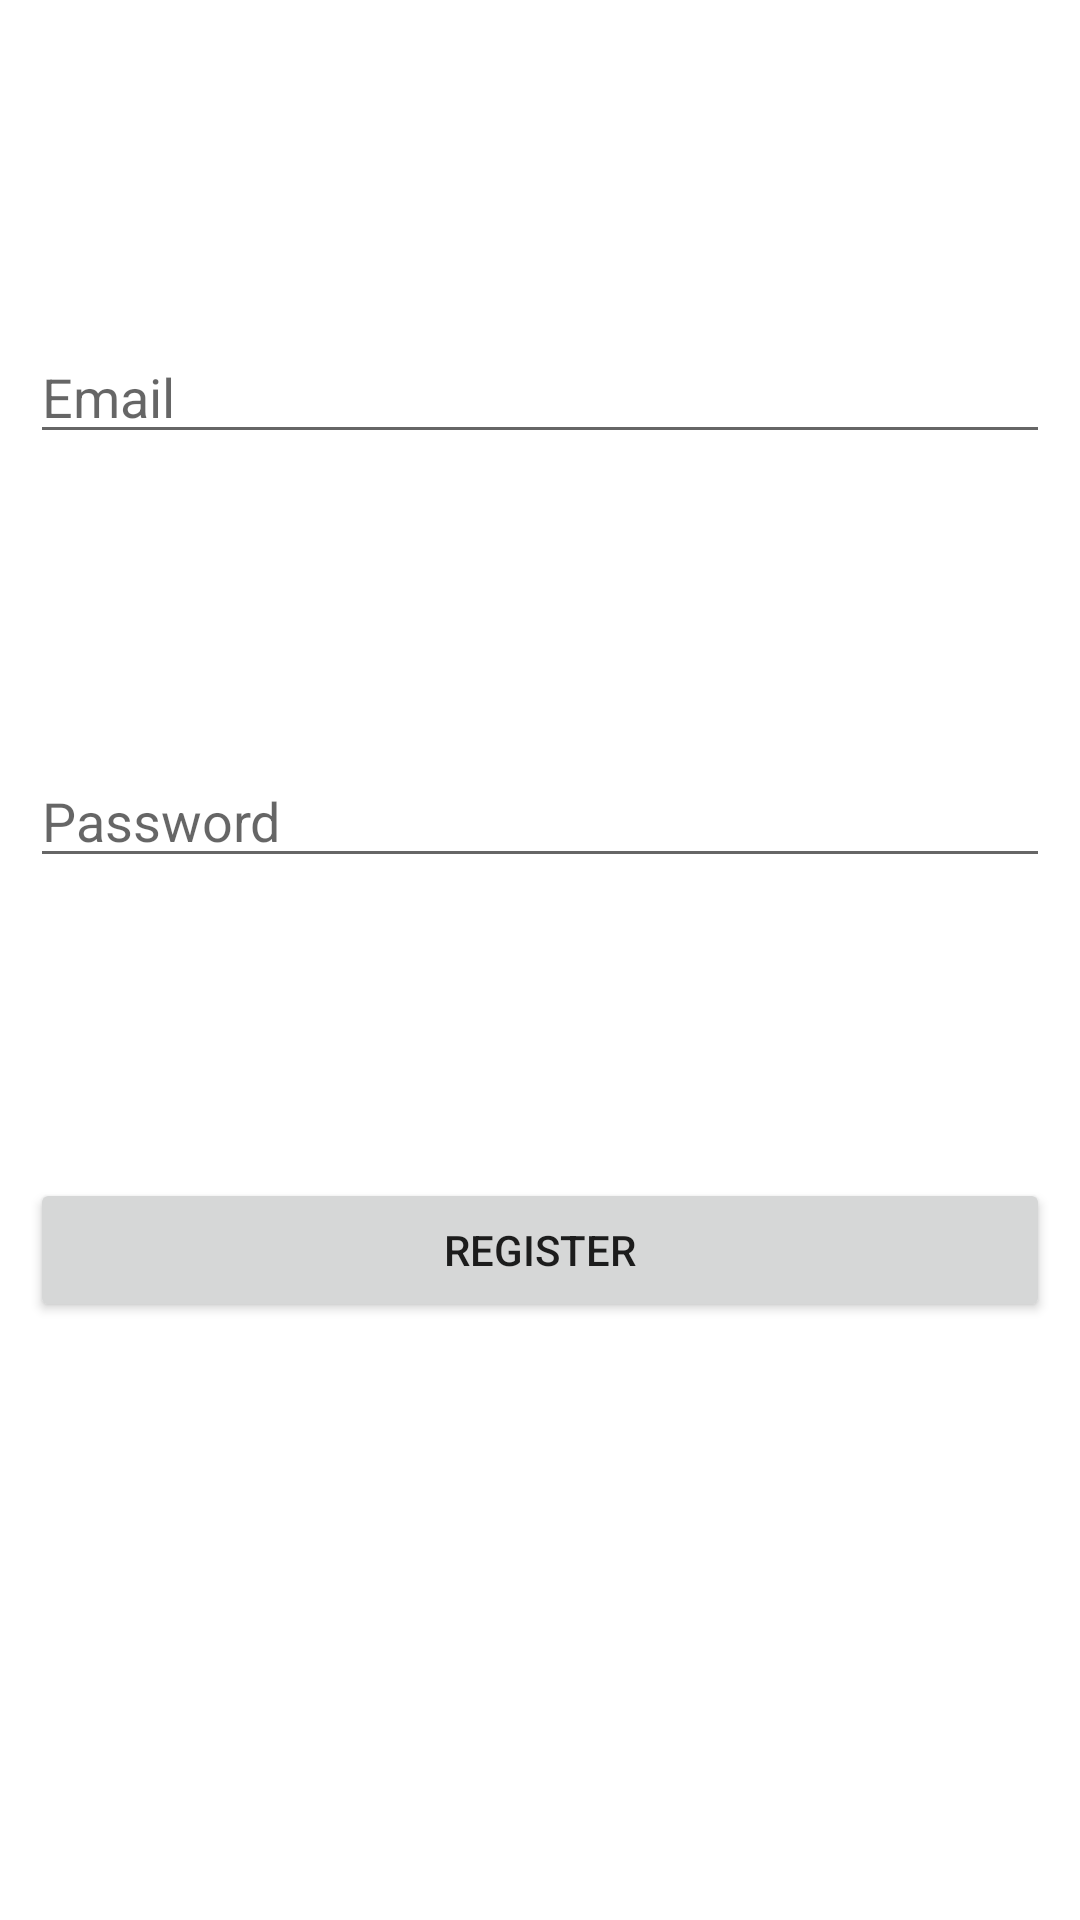

Reconstruct the res/layout file that produces this screen, plus the resources it refers to.
<!-- AndroidManifest.xml: application theme Theme.ToothbrushApp -->
<!-- res/layout/activity_register.xml -->
<?xml version="1.0" encoding="utf-8"?>
<RelativeLayout xmlns:android="http://schemas.android.com/apk/res/android"
    xmlns:app="http://schemas.android.com/apk/res-auto"
    xmlns:tools="http://schemas.android.com/tools"
    android:layout_width="match_parent"
    android:layout_height="match_parent"
    tools:context=".Login.RegisterActivity"
    android:padding="10dp">


    <EditText
        android:id="@+id/EmailEditText"
        android:layout_width="match_parent"
        android:layout_height="wrap_content"
        android:layout_marginTop="100dp"
        android:hint="Email" />

    <EditText
        android:id="@+id/passwordEditText"
        android:layout_width="match_parent"
        android:layout_height="wrap_content"
        android:layout_marginTop="100dp"
        android:layout_below="@id/EmailEditText"
        android:hint="Password" />

    <Button
        android:id="@+id/registerButton"
        android:layout_width="match_parent"
        android:layout_height="wrap_content"
        android:layout_marginTop="100dp"
        android:layout_below="@id/passwordEditText"
        android:text="Register" />




</RelativeLayout>
<!-- resources referenced by this layout -->
<resources>
  <style name="Theme.ToothbrushApp" parent="Theme.MaterialComponents.DayNight.DarkActionBar">
          
          <item name="colorPrimary">@color/light_turquoise</item>
          <item name="colorPrimaryVariant">@color/dark_turquoise</item>
          <item name="colorOnPrimary">@color/white</item>
          
          <item name="colorSecondary">@color/dark_turquoise</item>
          <item name="colorSecondaryVariant">@color/yellow</item>
          <item name="colorOnSecondary">@color/white</item>
          
          <item name="android:statusBarColor" tools:targetApi="l">?attr/colorPrimaryVariant</item>
          
      </style>
  <color name="light_turquoise">#CAE4DB</color>
  <color name="dark_turquoise">#7A9D96</color>
  <color name="white">#FFFFFFFF</color>
  <color name="yellow">#DCAE1D</color>
</resources>
